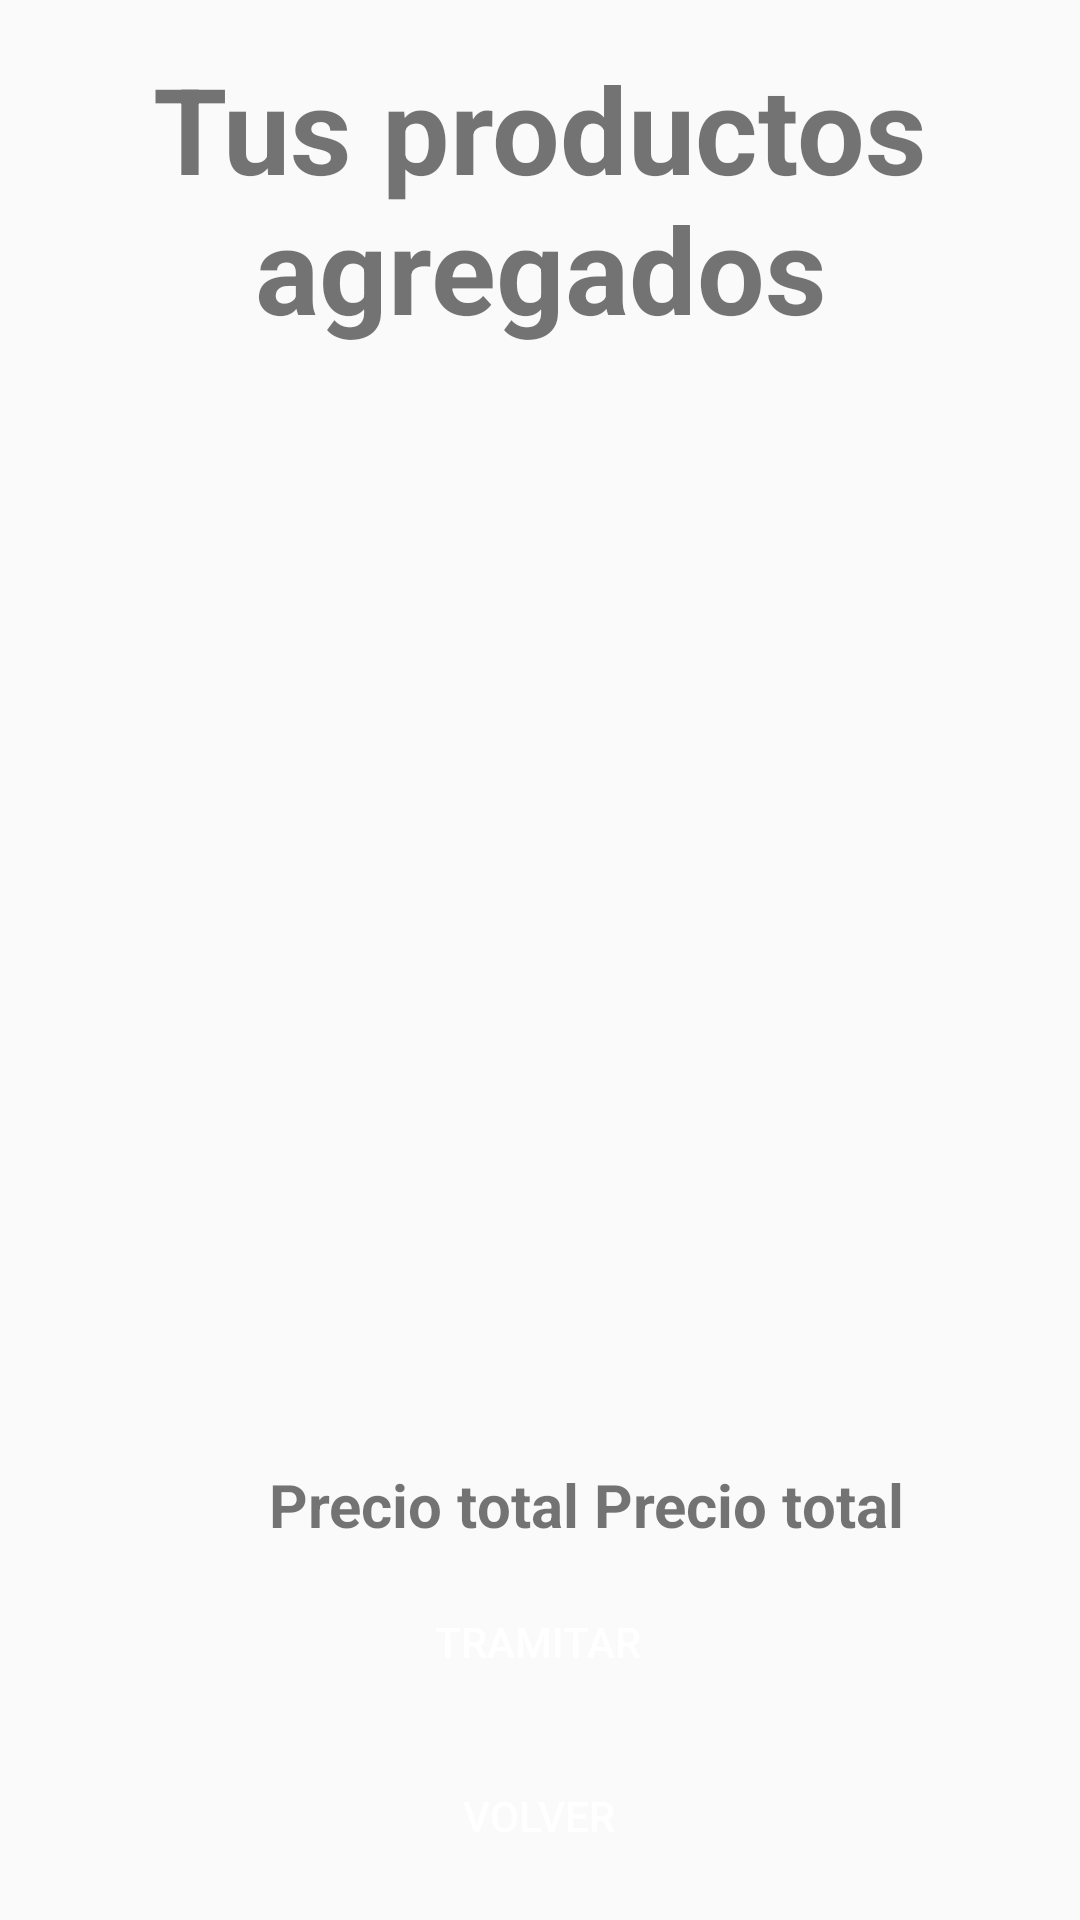

Produce the Android XML layout that renders to this screen, including the resource entries it uses.
<!-- AndroidManifest.xml: application theme AppTheme -->
<!-- res/layout/fragment_cart.xml -->
<?xml version="1.0" encoding="utf-8"?>
<androidx.constraintlayout.widget.ConstraintLayout xmlns:android="http://schemas.android.com/apk/res/android"
    xmlns:app="http://schemas.android.com/apk/res-auto"
    xmlns:tools="http://schemas.android.com/tools"
    android:layout_width="match_parent"
    android:layout_height="match_parent"
    android:orientation="vertical"
    android:gravity="center"
    tools:context=".Shop.FragmentCart">

    

    <TextView
        android:id="@+id/textView7"
        android:layout_width="match_parent"
        android:layout_height="wrap_content"
        android:layout_marginHorizontal="50dp"
        android:layout_marginTop="16dp"
        android:text="@string/title_cart"
        android:textAlignment="center"
        android:textSize="40dp"
        android:textStyle="bold"
        app:layout_constraintEnd_toEndOf="parent"
        app:layout_constraintHorizontal_bias="0.585"
        app:layout_constraintStart_toStartOf="parent"
        app:layout_constraintTop_toTopOf="parent" />

    <androidx.recyclerview.widget.RecyclerView
        android:id="@+id/recicleViewProductsCart"
        android:layout_width="409dp"
        android:layout_height="676dp"
        android:layout_marginTop="35dp"
        android:paddingHorizontal="20dp"
        app:layout_constraintBottom_toTopOf="@+id/textView13"
        app:layout_constraintEnd_toEndOf="parent"
        app:layout_constraintHeight="match_constraint"
        app:layout_constraintStart_toStartOf="parent"
        app:layout_constraintTop_toBottomOf="@+id/textView7" />

    <Button
        android:id="@+id/btBuy"
        android:layout_width="wrap_content"
        android:layout_height="wrap_content"
        android:background="@drawable/buttom_style"
        android:text="@string/process_buy"
        android:textColor="@color/white"
        app:layout_constraintBottom_toBottomOf="parent"
        app:layout_constraintEnd_toEndOf="parent"
        app:layout_constraintHorizontal_bias="0.498"
        app:layout_constraintStart_toStartOf="parent"
        app:layout_constraintTop_toTopOf="parent"
        app:layout_constraintVertical_bias="0.884" />

    <TextView
        android:id="@+id/textView13"
        android:layout_width="wrap_content"
        android:layout_height="wrap_content"
        android:text="@string/total_price"
        android:textAlignment="center"
        android:textSize="20sp"
        android:textStyle="bold"
        app:layout_constraintBottom_toBottomOf="parent"
        app:layout_constraintEnd_toEndOf="parent"
        app:layout_constraintHorizontal_bias="0.348"
        app:layout_constraintStart_toStartOf="parent"
        app:layout_constraintTop_toTopOf="parent"
        app:layout_constraintVertical_bias="0.796" />

    <TextView
        android:id="@+id/tvTotalPrice"
        android:layout_width="wrap_content"
        android:layout_height="wrap_content"
        android:layout_marginStart="5dp"
        android:text="@string/total_price"
        android:textAlignment="center"
        android:textColor="@color/orange"
        android:textSize="20sp"
        android:textStyle="bold"
        app:layout_constraintBottom_toBottomOf="parent"
        app:layout_constraintStart_toEndOf="@+id/textView13"
        app:layout_constraintTop_toTopOf="parent"
        app:layout_constraintVertical_bias="0.796" />

    <Button
        android:id="@+id/btBackCart"
        android:layout_width="wrap_content"
        android:layout_height="wrap_content"
        android:layout_marginTop="10dp"
        android:background="@drawable/buttom_style"
        android:text="@string/goBack"
        android:textColor="@color/white"
        app:layout_constraintBottom_toBottomOf="parent"
        app:layout_constraintEnd_toEndOf="parent"
        app:layout_constraintHorizontal_bias="0.498"
        app:layout_constraintStart_toStartOf="parent"
        app:layout_constraintTop_toBottomOf="@+id/btBuy"
        app:layout_constraintVertical_bias="0.0" />

</androidx.constraintlayout.widget.ConstraintLayout>
<!-- resources referenced by this layout -->
<resources>
  <color name="white">#FFFFFFFF</color>
  <!-- drawable buttom_style (drawable) -->
  <?xml version="1.0" encoding="utf-8"?>
  <shape
      xmlns:android="http://schemas.android.com/apk/res/android">
      <solid
          android:color="@color/orange_light">
      </solid>
      <stroke
          android:width="0dp"
          android:color="#424242">
      </stroke>
      <corners
          android:topLeftRadius="10dip"
          android:topRightRadius="10dip"
          android:bottomLeftRadius="10dip"
          android:bottomRightRadius="10dip">
      </corners>
  </shape>
  <string name="goBack">Volver</string>
  <string name="process_buy">Tramitar</string>
  <string name="title_cart">Tus productos agregados</string>
  <string name="total_price">Precio total</string>
  <style name="AppTheme" parent="Theme.AppCompat.Light.NoActionBar">
          <item name="colorPrimary">@color/white</item>
          <item name="android:editTextColor">@android:color/black</item>
      </style>
</resources>
